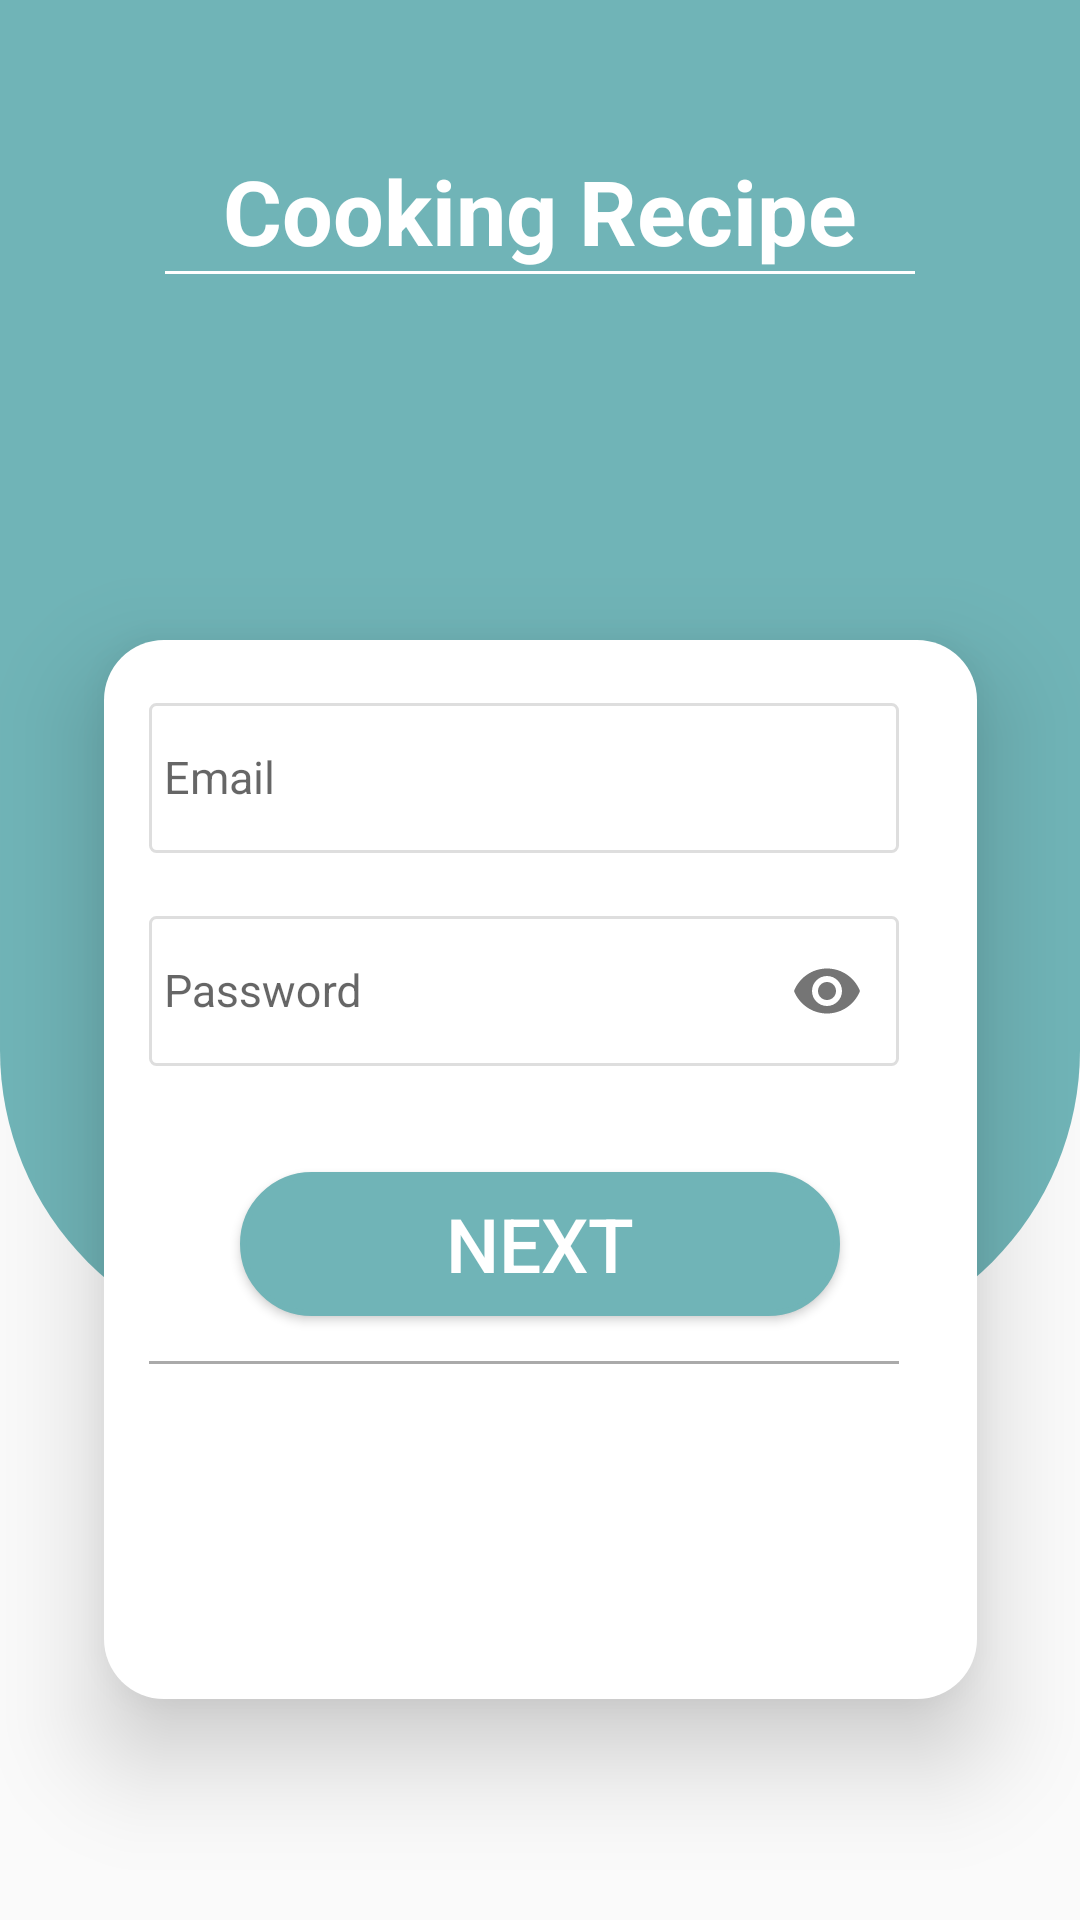

Reconstruct the res/layout file that produces this screen, plus the resources it refers to.
<!-- AndroidManifest.xml: application theme AppTheme -->
<!-- res/layout/activity_login.xml -->
<?xml version="1.0" encoding="utf-8"?>
<androidx.constraintlayout.widget.ConstraintLayout xmlns:android="http://schemas.android.com/apk/res/android"
    xmlns:app="http://schemas.android.com/apk/res-auto"
    xmlns:tools="http://schemas.android.com/tools"
    xmlns:customprogress="http://schemas.android.com/apk/res-auto"
    android:layout_width="match_parent"
    android:layout_height="match_parent"
    tools:context=".mvp.login.LoginActivity">

    <LinearLayout
        android:id="@+id/linearLayout"
        android:layout_width="match_parent"
        android:layout_height="450dp"
        android:background="@drawable/card_shape"
        android:orientation="vertical"
        app:layout_constraintEnd_toEndOf="parent"
        app:layout_constraintStart_toStartOf="parent"
        app:layout_constraintTop_toTopOf="parent">


        <TextView
            android:id="@+id/textView3"
            android:layout_width="wrap_content"
            android:layout_height="wrap_content"
            android:layout_gravity="center"
            android:layout_marginTop="@dimen/margin_50dp"
            android:text="Cooking Recipe"
            android:textColor="@android:color/white"
            android:textSize="30sp"
            android:textStyle="bold" />

        <View
            android:layout_width="250dp"
            android:layout_height="1dp"
            android:layout_gravity="center"
            android:background="@android:color/white" />



        <com.agrawalsuneet.loaderspack.loaders.CircularSticksLoader
            android:id="@+id/progress"
            android:layout_width="95dp"
            android:layout_height="@dimen/margin_80dp"
            android:layout_centerHorizontal="true"
            android:layout_gravity="center"
            android:visibility="gone"
            android:layout_margin="16dp"
            app:circularsticks_animDuration="100"
            app:circularsticks_innerCircleRadius="20dp"
            app:circularsticks_noOfSticks="25"
            app:circularsticks_outerCircleRadius="@dimen/margin_40dp"
            app:circularsticks_selectedStickColor="#ffffff"
            app:circularsticks_showRunningShadow="false"
            app:circularsticks_stickColor="#33777777"
            app:circularsticks_viewBackgroundColor="@android:color/transparent"            tools:layout_editor_absoluteX="181dp"
            tools:layout_editor_absoluteY="159dp" />
    </LinearLayout>


    <FrameLayout
        android:layout_width="291dp"
        android:layout_height="353dp"
        android:layout_alignParentBottom="true"
        android:layout_centerHorizontal="true"
        android:layout_marginStart="8dp"
        android:layout_marginTop="48dp"
        android:layout_marginEnd="8dp"
        android:layout_marginBottom="8dp"
        android:background="@drawable/half_background"
        android:elevation="20dp"
        app:layout_constraintBottom_toBottomOf="@+id/linearLayout2"
        app:layout_constraintEnd_toEndOf="parent"
        app:layout_constraintStart_toStartOf="parent"
        app:layout_constraintTop_toTopOf="@+id/linearLayout"
        app:layout_constraintVertical_bias="0.613">

        <LinearLayout
            android:layout_width="match_parent"
            android:layout_height="match_parent"
            android:orientation="vertical">

            <com.google.android.material.textfield.TextInputLayout
                android:layout_width="match_parent"
                android:layout_height="wrap_content"
                android:layout_marginTop="@dimen/margin_10dp">

                <com.google.android.material.textfield.TextInputEditText
                    android:id="@+id/emailEt"
                    android:layout_width="250dp"
                    android:layout_height="50dp"
                    android:layout_marginLeft="15dp"
                    android:background="@drawable/my_border"
                    android:hint="Email"
                    android:inputType="text"
                    android:padding="@dimen/margin_5dp"
                    android:textSize="@dimen/text_15sp" />
            </com.google.android.material.textfield.TextInputLayout>

            <com.google.android.material.textfield.TextInputLayout
                android:layout_width="match_parent"
                android:layout_height="wrap_content"
                android:layout_marginTop="@dimen/margin_10dp"
                app:passwordToggleEnabled="true">

                <com.google.android.material.textfield.TextInputEditText
                    android:id="@+id/passwordEt"
                    android:layout_width="250dp"
                    android:layout_height="50dp"
                    android:layout_marginLeft="15dp"
                    android:background="@drawable/my_border"
                    android:hint="Password"
                    android:inputType="textPassword"
                    android:padding="@dimen/margin_5dp"
                    android:textSize="@dimen/text_15sp" />
            </com.google.android.material.textfield.TextInputLayout>


            <TextView
                android:id="@+id/textView2"
                android:layout_width="match_parent"
                android:layout_height="wrap_content"
                android:gravity="center"
                android:textColor="#7DCCED"
                android:textSize="15sp"
                android:textStyle="bold" />

            <Button
                android:id="@+id/btnNext"
                android:layout_width="200dp"
                android:layout_height="wrap_content"
                android:layout_gravity="center"
                android:layout_margin="15dp"
                android:background="@drawable/buttoon_pressed"
                android:text="NEXT"
                android:textAllCaps="false"
                android:textColor="@android:color/white"
                android:textSize="25sp" />

            <View
                android:layout_width="250dp"
                android:layout_height="1dp"
                android:layout_marginLeft="15dp"
                android:background="@android:color/darker_gray" />

            


        </LinearLayout>


    </FrameLayout>

    <LinearLayout
        android:id="@+id/linearLayout2"
        android:layout_width="387dp"
        android:layout_height="267dp"
        android:layout_marginStart="8dp"
        android:layout_marginTop="8dp"
        android:layout_marginEnd="8dp"
        android:layout_marginBottom="8dp"
        android:orientation="vertical"
        app:layout_constraintBottom_toBottomOf="parent"
        app:layout_constraintEnd_toEndOf="parent"
        app:layout_constraintStart_toStartOf="parent"
        app:layout_constraintTop_toBottomOf="@+id/linearLayout">

        

    </LinearLayout>
</androidx.constraintlayout.widget.ConstraintLayout>
<!-- resources referenced by this layout -->
<resources>
  <dimen name="margin_10dp">10dp</dimen>
  <dimen name="margin_40dp">40dp</dimen>
  <dimen name="margin_50dp">50dp</dimen>
  <dimen name="margin_5dp">5dp</dimen>
  <dimen name="margin_80dp">80dp</dimen>
  <dimen name="text_15sp">15sp</dimen>
  <!-- drawable buttoon_pressed (drawable) -->
  <?xml version="1.0" encoding="utf-8"?>
  <shape xmlns:android="http://schemas.android.com/apk/res/android">
      <stroke
          android:width="2dp"
          android:color="#70B4B7" />
      <corners android:radius="50dp" />
      <gradient android:angle="135"
          android:startColor="#70B4B7"
          android:endColor="#70B4B7"/>
  </shape>
  <!-- drawable card_shape (drawable) -->
  <?xml version="1.0" encoding="UTF-8"?>
  <shape xmlns:android="http://schemas.android.com/apk/res/android">
      <solid android:color="#70B4B7"/>
      <corners android:bottomRightRadius="100dp"
          android:bottomLeftRadius="100dp"
          />
  </shape>
  <!-- drawable half_background (drawable) -->
  <?xml version="1.0" encoding="utf-8"?>
  <shape
      xmlns:android="http://schemas.android.com/apk/res/android"
      android:shape="rectangle">
      <corners android:radius="20dp"/>
      <solid android:color="#fff"/>
      <size android:width="100dp"
          android:height="150dp"/>
  
  
  </shape>
  <!-- drawable my_border (drawable) -->
  <?xml version="1.0" encoding="utf-8"?>
  <shape xmlns:android="http://schemas.android.com/apk/res/android"
      android:shape="rectangle" >
  
      
      <solid
          android:color="@android:color/transparent" >
      </solid>
  
      
      <stroke
          android:width="1dp"
          android:color="@color/border_color" >
      </stroke>
  
      
      <corners
          android:radius="2dp"   >
      </corners>
  
  </shape>
  <style name="AppTheme" parent="Theme.AppCompat.Light.NoActionBar">
          
          <item name="colorPrimary">@color/colorPrimary</item>
          <item name="colorPrimaryDark">@color/colorPrimaryDark</item>
          <item name="colorAccent">@color/colorAccent</item>
          <item name="android:windowContentTransitions" tools:ignore="NewApi">true</item>
  
      </style>
  <color name="border_color">#DEDEDE</color>
  <color name="colorPrimary">#6200EE</color>
  <color name="colorPrimaryDark">#3B7487</color>
  <color name="colorAccent">#03DAC5</color>
</resources>
